Run: headless pygame with SDL's dummy video driver; simulated clock (each Clock.tick advances the game by its frame time, no real sleeping); random seed 0; keys injected as events and as key.get_pressed() state; mouse plan: one left click at the window centre at the start of phase 2, then a move to the lower-right quarter at the start of phase 3.
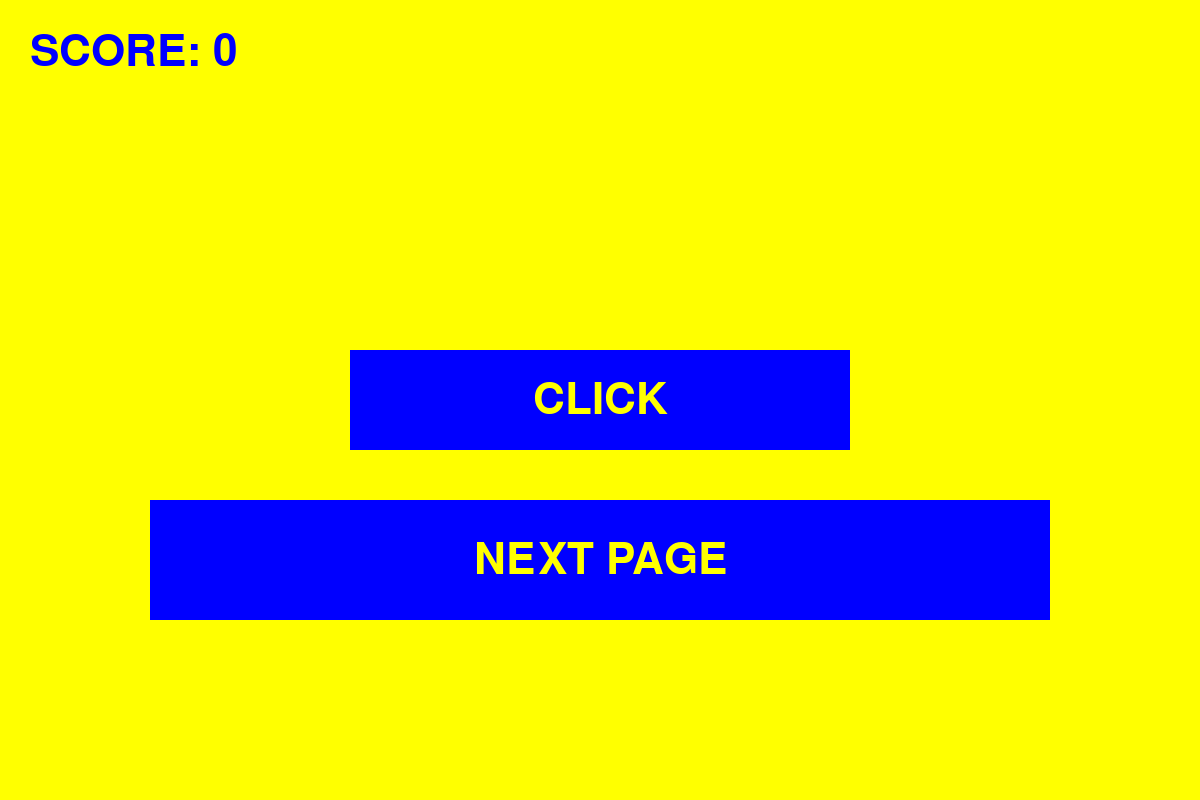
Frame 1 of 4 · flips 1–60 · no input
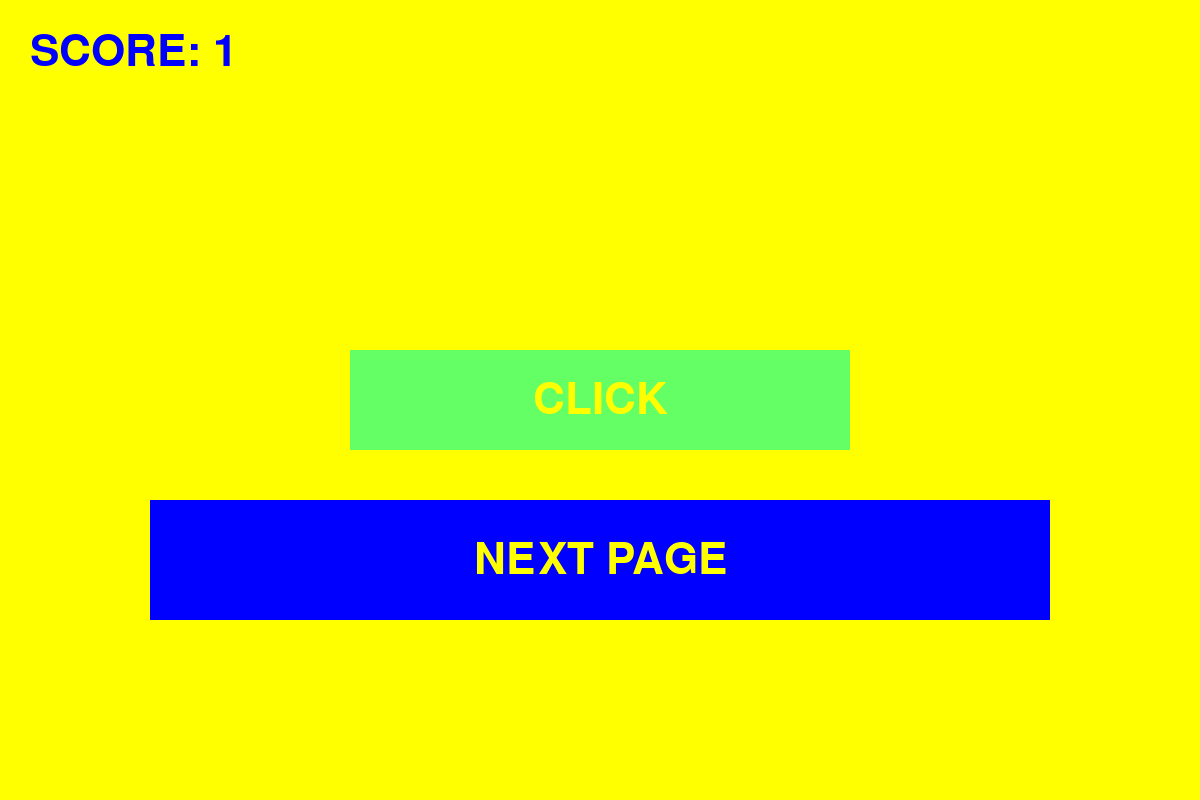
Frame 2 of 4 · flips 61–180 · clicked the window centre · tapped SPACE, RETURN · held RIGHT (→), D
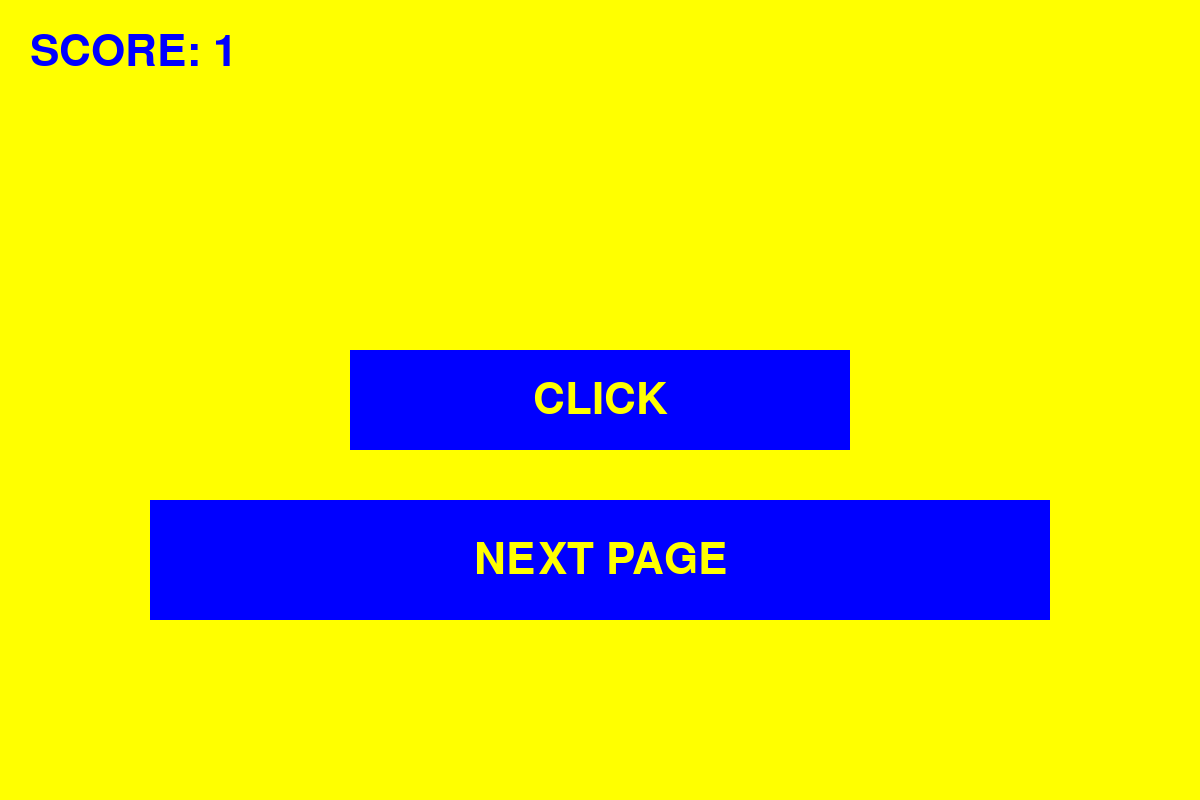
Frame 3 of 4 · flips 181–300 · moved the mouse to the lower-right quarter · held DOWN (↓), S
Frame 4 of 4 · flips 301–420 · held LEFT (←), A, UP (↑), W · screen unchanged from frame 3, image omitted

The pygame program that drew these frames:

import pygame

pygame.init()

WIDTH, HEIGH = 1200, 800
YELLOW, BLUE = (255, 255, 0), (0, 0, 255)
screen = pygame.display.set_mode((WIDTH, HEIGH))

button_rect = pygame.Rect(0, 0, 500, 100)
button_rect.center = (WIDTH//2, HEIGH//2)

scene_button_rect = pygame.Rect(0, 0, 900, 120)
scene_button_rect.center = (WIDTH//2, HEIGH//2 + 160)

font = pygame.font.Font(None, 64)

score = 0
scene = ''
while True:
    screen.fill(YELLOW)

    mouse_pos = pygame.mouse.get_pos()
    hovered = button_rect.collidepoint(mouse_pos)
    scene_hovered = scene_button_rect.collidepoint(mouse_pos)

    for event in pygame.event.get():
        if event.type == pygame.QUIT:
            pygame.quit()

        if hovered and event.type == pygame.MOUSEBUTTONDOWN:
            score += 1

        if scene_hovered and event.type == pygame.MOUSEBUTTONDOWN:
            scene = 'scene_1'

    if hovered:
        button_color = (100, 255, 100)
    else:
        button_color = BLUE

    pygame.draw.rect(screen, button_color, button_rect)
    label = font.render("CLICK", True, YELLOW)
    screen.blit(label, label.get_rect(center=button_rect.center))

    pygame.draw.rect(screen, BLUE, scene_button_rect)
    scene_label = font.render("NEXT PAGE", True, YELLOW)
    screen.blit(scene_label, scene_label.get_rect(center=scene_button_rect.center))

    score_text = font.render("SCORE: " + str(score), True, BLUE)
    screen.blit(score_text, (30, 30))

    if scene == 'scene_1':
        screen.fill(YELLOW)

    pygame.display.update()
